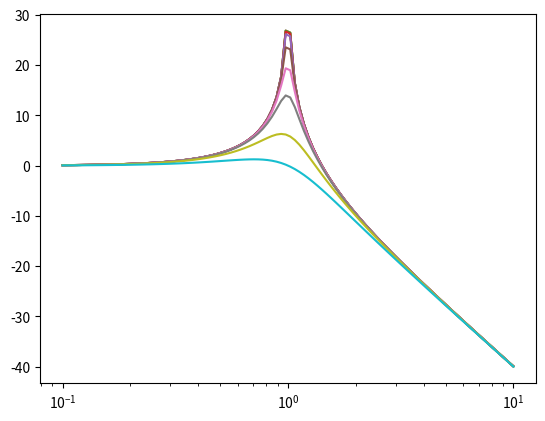

The script that saved this image:
# -*- coding: utf-8 -*-
"""
Created on Sat Dec  8 21:51:59 2018

[redacted]
"""
import numpy as np
import scipy.signal as sg
import matplotlib.pyplot as plt


Q= [1000,500,200,100,50,20,10,5,2,1]

num = 1
Den =[[1,1/q,1] for q in Q]

S=[sg.lti(num,den) for den in Den]
B=[sg.bode(s) for s in S]

[plt.semilogx(b[0],b[1]) for b in B]



E=[d[1]/2 for d in Den]
wmax=[np.sqrt(1-(2*e**2)) for e in E]
pkt=[-20* np.log10(2*e *np.sqrt(1-e**2)) for e in E]
pkg=[max(b[1]) for b in B]